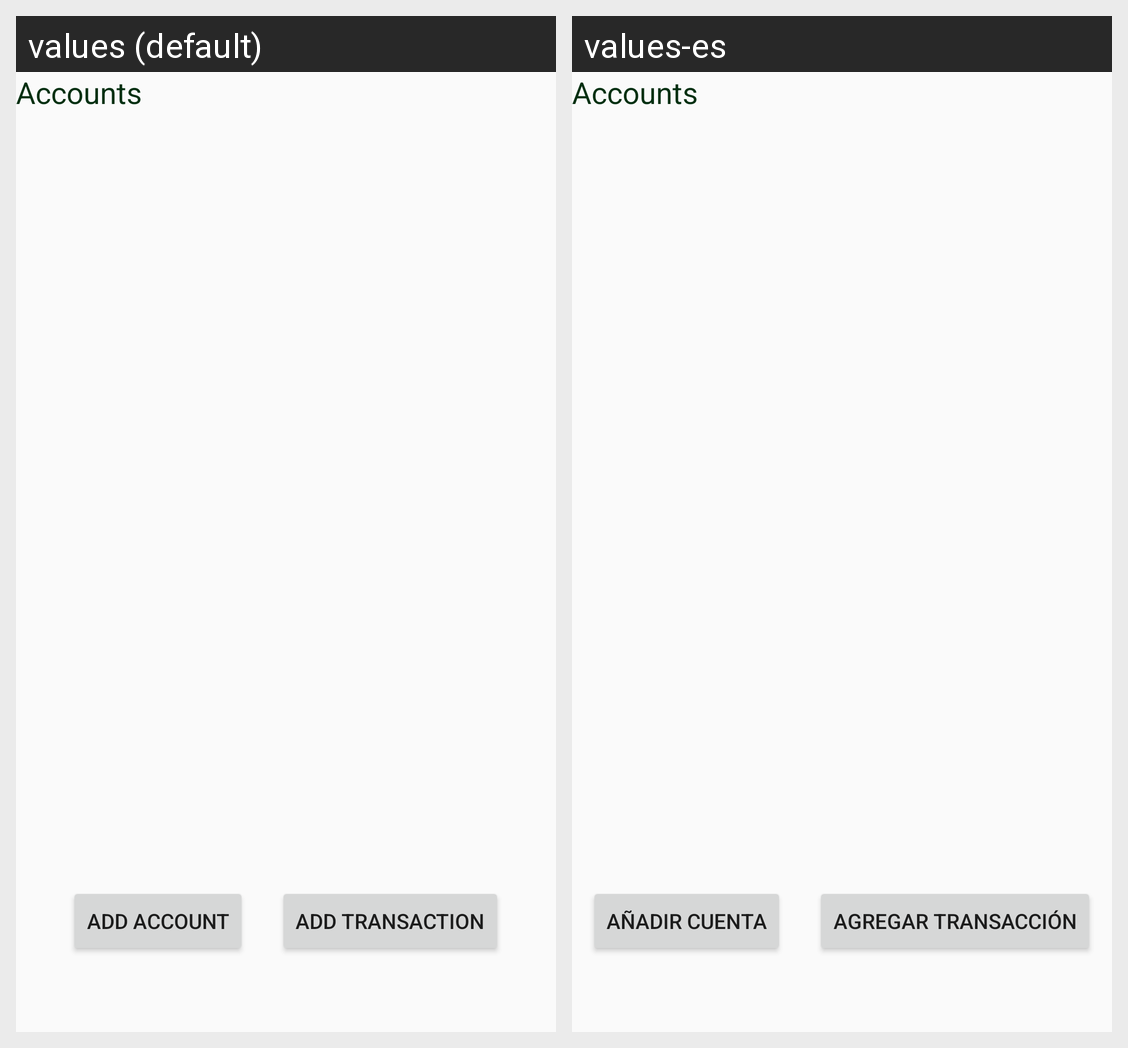

This grid shows one Android layout under two languages. Give, for every string resource on the screen, its name, the default text and each shown locale's text.
Android screen res/layout/activity_account_home.xml rendered under 2 locales, left to right: values (default), values-es. Device: Nexus 5 (rendered at 1080×1920; each locale shown at half size, 540×960, under a caption strip naming it); theme AppTheme.
Strings drawn on this screen, with the default value and each locale's value (text and hints the layout hard-codes, and strings that could not be matched under every locale, appear in the picture but are not listed):

add_account
  values: Add Account
  values-es: Añadir cuenta

add_transaction
  values: Add Transaction
  values-es: Agregar transacción
